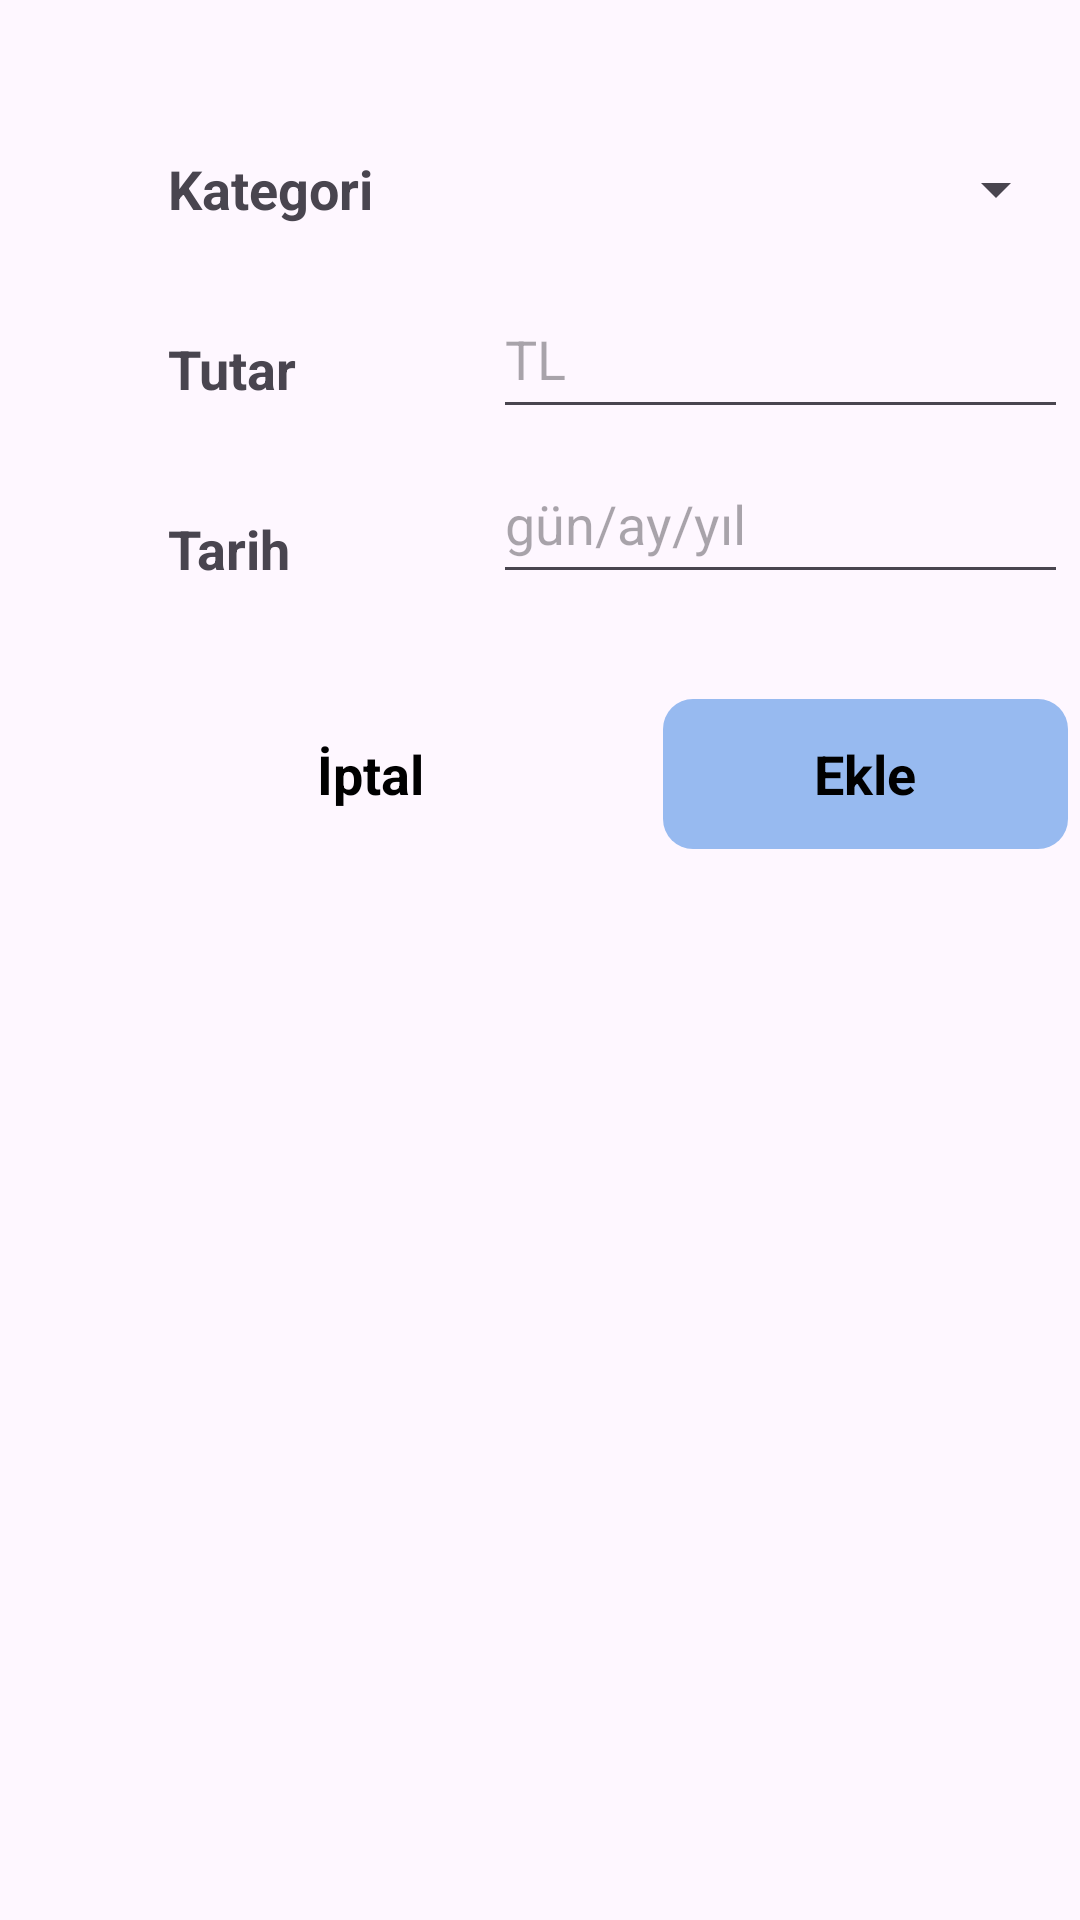

The Android layout XML behind this screen, and the referenced resources:
<!-- AndroidManifest.xml: application theme Theme.SmartFinanceManagementApp -->
<!-- res/layout/fragment_expense_popup.xml -->
<?xml version="1.0" encoding="utf-8"?>
<FrameLayout xmlns:android="http://schemas.android.com/apk/res/android"
    xmlns:tools="http://schemas.android.com/tools"
    android:layout_width="match_parent"
    android:layout_height="match_parent"
    tools:context=".ui.fragment.ExpensePopupFragment">

    <androidx.constraintlayout.widget.ConstraintLayout xmlns:android="http://schemas.android.com/apk/res/android"
        xmlns:tools="http://schemas.android.com/tools"
        android:layout_width="380dp"
        android:layout_height="300dp"
        android:layout_marginStart="16dp"
        android:layout_marginTop="8dp"
        android:layout_marginEnd="16dp"
        android:layout_marginBottom="8dp"
        android:background="@drawable/white_bg"
        android:elevation="20dp">

        <LinearLayout
            android:layout_width="match_parent"
            android:layout_height="match_parent"
            android:orientation="vertical">

            <LinearLayout
                android:layout_width="match_parent"
                android:layout_height="wrap_content"
                android:layout_marginTop="15dp"
                android:orientation="horizontal">

                <LinearLayout
                    android:layout_width="wrap_content"
                    android:layout_height="170dp"
                    android:layout_marginStart="40dp"
                    android:layout_marginTop="15dp"
                    android:layout_marginBottom="10dp"
                    android:orientation="vertical">

                    <TextView
                        android:id="@+id/textView6"
                        android:layout_width="match_parent"
                        android:layout_height="50dp"
                        android:gravity="center_vertical"
                        android:text="Kategori"
                        android:textSize="18sp"
                        android:textStyle="bold" />

                    <TextView
                        android:id="@+id/textView7"
                        android:layout_width="match_parent"
                        android:layout_height="50dp"
                        android:layout_marginTop="10dp"
                        android:gravity="center_vertical"
                        android:text="Tutar"
                        android:textSize="18sp"
                        android:textStyle="bold" />

                    <TextView
                        android:id="@+id/textView8"
                        android:layout_width="match_parent"
                        android:layout_height="50dp"
                        android:layout_marginTop="10dp"
                        android:gravity="center_vertical"
                        android:text="Tarih"
                        android:textSize="18sp"
                        android:textStyle="bold" />
                </LinearLayout>

                <LinearLayout
                    android:layout_width="wrap_content"
                    android:layout_height="170dp"
                    android:layout_marginStart="40dp"
                    android:layout_marginTop="15dp"
                    android:layout_marginEnd="40dp"
                    android:layout_marginBottom="10dp"
                    android:orientation="vertical">

                    <Spinner
                        android:id="@+id/spinnerCategory"
                        android:layout_width="match_parent"
                        android:layout_height="50dp"
                        android:textSize="18sp" />

                    <EditText
                        android:id="@+id/editPrice"
                        android:layout_width="match_parent"
                        android:layout_height="50dp"
                        android:layout_marginTop="5dp"
                        android:ems="10"
                        android:hint="TL"
                        android:inputType="number"
                        android:textSize="18sp" />

                    <EditText
                        android:id="@+id/editDate"
                        android:layout_width="match_parent"
                        android:layout_height="50dp"
                        android:layout_marginTop="5dp"
                        android:ems="10"
                        android:focusable="false"
                        android:hint="gün/ay/yıl"
                        android:inputType="none"
                        android:textSize="18sp" />

                </LinearLayout>
            </LinearLayout>

            <LinearLayout
                android:layout_width="match_parent"
                android:layout_height="wrap_content"
                android:layout_marginTop="15dp"
                android:layout_marginBottom="10dp"
                android:orientation="horizontal">

                <TextView
                    android:id="@+id/buttonCancel"
                    android:layout_width="50dp"
                    android:layout_height="50dp"
                    android:layout_marginStart="40dp"
                    android:layout_weight="1"
                    android:background="@drawable/cancel_button_popup"
                    android:clickable="true"
                    android:gravity="center"
                    android:text="İptal"
                    android:textColor="@color/black"
                    android:textSize="18sp"
                    android:textStyle="bold" />

                <TextView
                    android:id="@+id/buttonAdd"
                    android:layout_width="50dp"
                    android:layout_height="50dp"
                    android:layout_marginStart="30dp"
                    android:layout_marginEnd="40dp"
                    android:layout_weight="1"
                    android:background="@drawable/add_button_popup"
                    android:clickable="true"
                    android:gravity="center"
                    android:text="Ekle"
                    android:textColor="@color/black"
                    android:textSize="18sp"
                    android:textStyle="bold" />

            </LinearLayout>
        </LinearLayout>

        <FrameLayout
            android:layout_width="match_parent"
            android:layout_height="match_parent">

        </FrameLayout>

    </androidx.constraintlayout.widget.ConstraintLayout>
</FrameLayout>
<!-- resources referenced by this layout -->
<resources>
  <color name="black">#FF000000</color>
  <!-- drawable add_button_popup (drawable) -->
  <?xml version="1.0" encoding="utf-8"?>
  <selector xmlns:android="http://schemas.android.com/apk/res/android">
      <item>
          <shape android:shape="rectangle">
              <solid android:color="@color/extra_light_blue"/>
              <corners android:radius="10dp"/>
          </shape>
      </item>
  </selector>
  <style name="Theme.SmartFinanceManagementApp" parent="Base.Theme.SmartFinanceManagementApp" />
  <color name="extra_light_blue">#97BAF0</color>
  <style name="Base.Theme.SmartFinanceManagementApp" parent="Theme.Material3.DayNight.NoActionBar">
          
          
      </style>
</resources>
